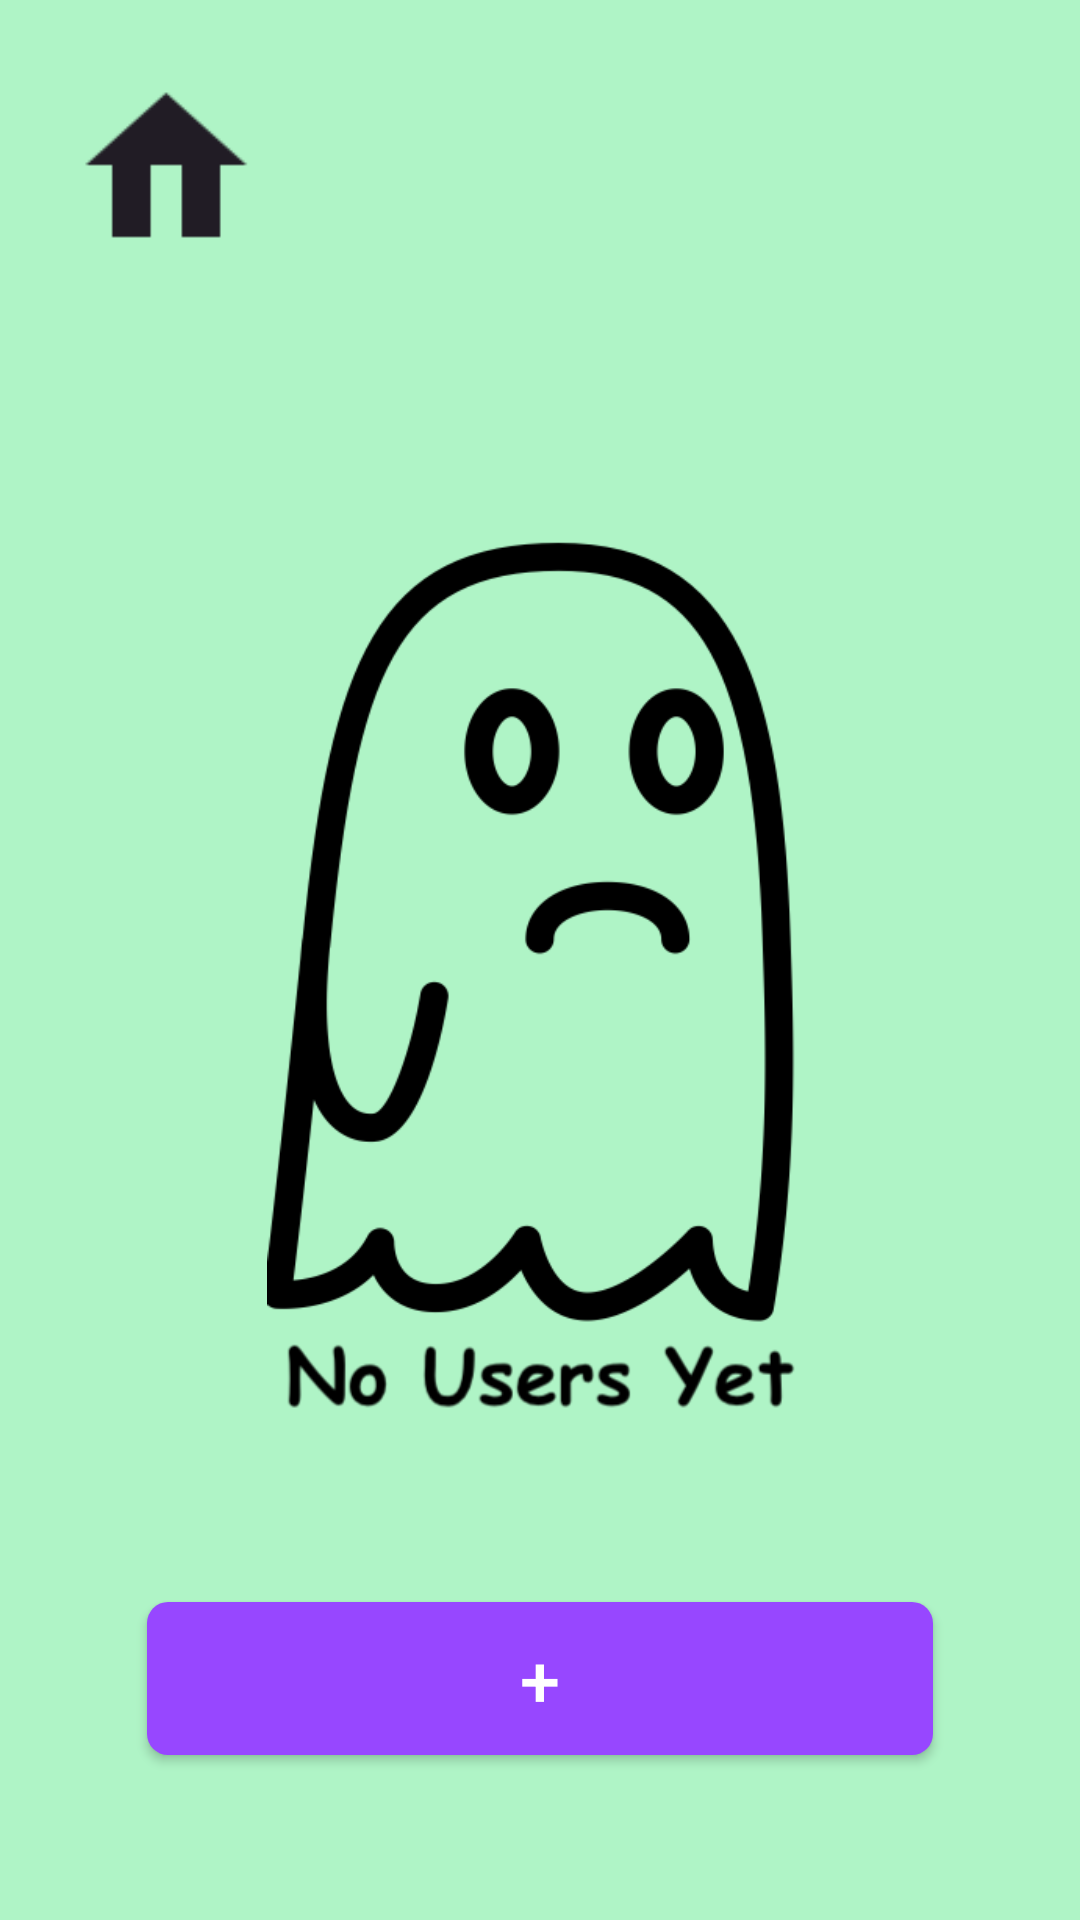

This screen was rendered from an Android layout file. Write that file and the resources it references.
<!-- AndroidManifest.xml: application theme Theme.MADTicTacToe -->
<!-- res/layout/fragment_select_to_customise.xml -->
<?xml version="1.0" encoding="utf-8"?>
<androidx.constraintlayout.widget.ConstraintLayout xmlns:android="http://schemas.android.com/apk/res/android"
    xmlns:app="http://schemas.android.com/apk/res-auto"
    xmlns:tools="http://schemas.android.com/tools"
    android:id="@+id/constraintLayout"
    android:layout_width="match_parent"
    android:layout_height="match_parent"
    android:background="@color/green"
    android:padding="15dp"
    tools:context=".customise_add_profile.SelectToCustomiseFragment">

    <androidx.appcompat.widget.AppCompatButton
        android:id="@+id/button"
        android:layout_width="262dp"
        android:layout_height="51dp"
        android:layout_marginBottom="40dp"
        android:layout_marginTop="20dp"
        android:background="@drawable/purple_box"
        android:text="+"
        android:textAllCaps="false"
        android:textColor="@color/white"
        android:textSize="24sp"
        app:layout_constraintBottom_toBottomOf="parent"
        app:layout_constraintEnd_toEndOf="parent"
        app:layout_constraintStart_toStartOf="parent"
        app:layout_constraintTop_toBottomOf="@+id/recyclerView" />

    <androidx.recyclerview.widget.RecyclerView
        android:id="@+id/recyclerView"
        android:layout_width="match_parent"
        android:layout_height="0dp"
        android:padding="10dp"
        app:layout_constraintBottom_toTopOf="@id/button"
        app:layout_constraintEnd_toEndOf="parent"
        app:layout_constraintStart_toStartOf="parent"
        app:layout_constraintTop_toBottomOf="@+id/home" />

    <ImageView
        android:id="@+id/home"
        android:layout_width="80dp"
        android:layout_height="80dp"
        android:src="@drawable/home_black"
        app:layout_constraintStart_toStartOf="parent"
        app:layout_constraintTop_toTopOf="parent" />

    <ImageView
        android:id="@+id/ghost"
        android:layout_width="319dp"
        android:layout_height="308dp"
        android:src="@drawable/noun_sad_ghost_5257154"
        app:layout_constraintBottom_toBottomOf="parent"
        app:layout_constraintEnd_toEndOf="parent"
        app:layout_constraintHorizontal_bias="0.662"
        app:layout_constraintStart_toStartOf="@+id/recyclerView"
        app:layout_constraintTop_toTopOf="parent"
        app:layout_constraintVertical_bias="0.498" />

</androidx.constraintlayout.widget.ConstraintLayout>
<!-- resources referenced by this layout -->
<resources>
  <color name="green">#aff4c6</color>
  <color name="white">#FFFFFFFF</color>
  <!-- drawable home_black: png bitmap (drawable, 908 bytes) -->
  <!-- drawable noun_sad_ghost_5257154: png bitmap (drawable, 30158 bytes) -->
  <!-- drawable purple_box (drawable) -->
  <?xml version="1.0" encoding="utf-8"?>
  <shape
      xmlns:android="http://schemas.android.com/apk/res/android"
      android:shape="rectangle">
  
      
      <corners android:radius="7dp" />
  
      
      <solid android:color="@color/purple" />
  
  </shape>
  <style name="Theme.MADTicTacToe" parent="Base.Theme.MADTicTacToe" />
  <color name="purple">#9747ff</color>
  <style name="Base.Theme.MADTicTacToe" parent="Theme.Material3.DayNight.NoActionBar">
          
          
      </style>
</resources>
